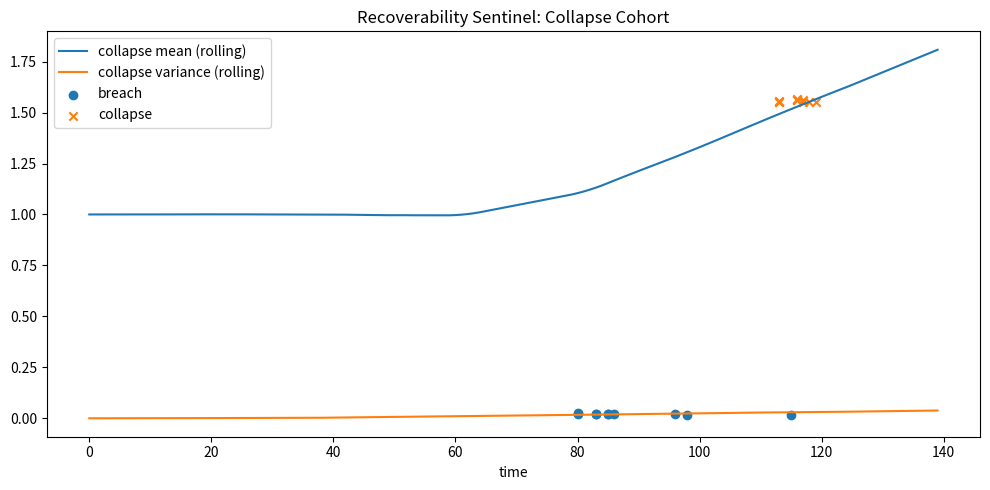
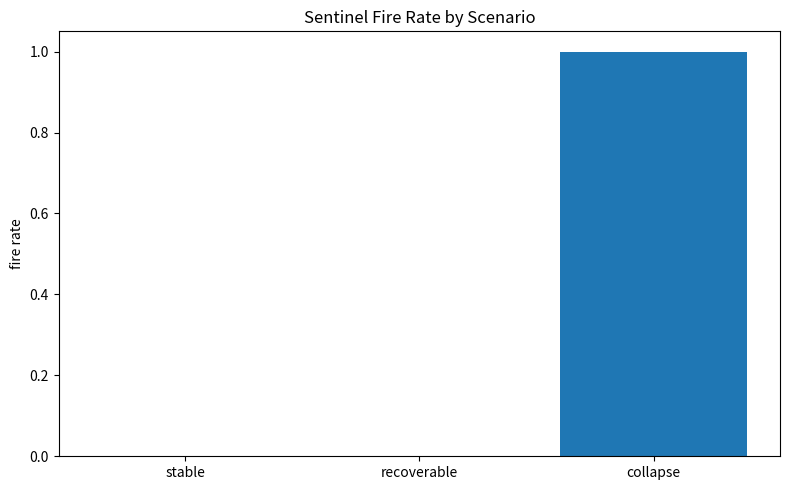

Generate these figures, in order, with matplotlib:
import math
import numpy as np
import pandas as pd
import matplotlib.pyplot as plt

# ----------------------------
# CONFIG
# ----------------------------
N_SEEDS = 40
N_STEPS = 140
N_NODES = 60

VAR_THRESHOLD = 0.018
DRIFT_THRESHOLD = 0.0015
PERSIST_STEPS = 4
COLLAPSE_MEAN = 1.55
RECOVERY_WINDOW = 8

np.random.seed(7)

# ----------------------------
# SCENARIOS
# ----------------------------
# stable: should not trigger
# recoverable: noisy + stressed, but recovers
# collapse: sustained deterioration, should trigger with lead time
SCENARIOS = [
    ("stable", 0.45),
    ("recoverable", 0.30),
    ("collapse", 0.25),
]

# ----------------------------
# HELPERS
# ----------------------------
def rolling_mean(values, w):
    out = []
    for i in range(len(values)):
        lo = max(0, i - w + 1)
        out.append(float(np.mean(values[lo:i+1])))
    return np.array(out)

def simulate(seed, scenario):
    rng = np.random.default_rng(seed)

    x = np.ones(N_NODES)
    rows = []

    breach_step = None
    drift_step = None
    collapse_step = None

    persist_count = 0
    drift_count = 0
    sentinel_fired = False

    mean_hist = []
    var_hist = []

    for t in range(N_STEPS):
        # Base dynamics
        base_noise = rng.normal(0.0, 0.008, size=N_NODES)

        if scenario == "stable":
            shock = 0.0
            drift = 0.0
            if 35 <= t <= 45:
                base_noise += rng.normal(0.0, 0.010, size=N_NODES)

        elif scenario == "recoverable":
            shock = 0.0
            drift = 0.0
            if 35 <= t <= 55:
                base_noise += rng.normal(0.0, 0.020, size=N_NODES)
            if 56 <= t <= 80:
                # pull back toward baseline
                x += -0.010 * (x - 1.0)

        elif scenario == "collapse":
            shock = 0.0
            drift = 0.0
            if t >= 35:
                base_noise += rng.normal(0.0, 0.018, size=N_NODES)
            if t >= 60:
                drift = 0.006
            if t >= 80:
                drift = 0.012

        x = x + base_noise + shock + drift

        mean = float(np.mean(x))
        var = float(np.var(x))

        mean_hist.append(mean)
        var_hist.append(var)

        mean_rm = rolling_mean(mean_hist, 6)[-1]
        var_rm = rolling_mean(var_hist, 6)[-1]

        # local slope estimates
        if len(mean_hist) >= 6:
            mean_slope = mean_rm - rolling_mean(mean_hist[:-1], 6)[-1]
            var_slope = var_rm - rolling_mean(var_hist[:-1], 6)[-1]
        else:
            mean_slope = 0.0
            var_slope = 0.0

        # persistence on variance
        if var_rm > VAR_THRESHOLD:
            persist_count += 1
        else:
            persist_count = max(0, persist_count - 1)

        persistent_variance = persist_count >= PERSIST_STEPS

        # drift confirmation on mean
        if mean_slope > DRIFT_THRESHOLD:
            drift_count += 1
        else:
            drift_count = max(0, drift_count - 1)

        drift_confirmed = drift_count >= PERSIST_STEPS

        if breach_step is None and persistent_variance:
            breach_step = t

        if drift_step is None and drift_confirmed:
            drift_step = t

        # sentinel fires only when both are present
        if not sentinel_fired and persistent_variance and drift_confirmed:
            sentinel_fired = True

        if scenario == "collapse" and collapse_step is None and mean >= COLLAPSE_MEAN:
            collapse_step = t

        rows.append({
            "seed": seed,
            "scenario": scenario,
            "t": t,
            "mean": mean,
            "var": var,
            "mean_rm": mean_rm,
            "var_rm": var_rm,
            "mean_slope": mean_slope,
            "var_slope": var_slope,
            "persistent_variance": int(persistent_variance),
            "drift_confirmed": int(drift_confirmed),
            "breach": int(breach_step == t) if breach_step is not None else 0,
            "drift_mark": int(drift_step == t) if drift_step is not None else 0,
            "collapse": int(collapse_step == t) if collapse_step is not None else 0,
            "sentinel_fired": int(sentinel_fired),
        })

    return rows, breach_step, drift_step, collapse_step, sentinel_fired

# ----------------------------
# RUN ALL
# ----------------------------
all_rows = []
summary_rows = []

seed_counter = 0
for scenario, frac in SCENARIOS:
    count = int(round(N_SEEDS * frac))
    for _ in range(count):
        rows, breach_step, drift_step, collapse_step, fired = simulate(seed_counter, scenario)
        all_rows.extend(rows)

        predicted_positive = bool(fired)
        actual_positive = scenario == "collapse"

        lead_time = None
        if breach_step is not None and collapse_step is not None:
            lead_time = collapse_step - breach_step

        summary_rows.append({
            "seed": seed_counter,
            "scenario": scenario,
            "predicted_positive": int(predicted_positive),
            "actual_positive": int(actual_positive),
            "breach_step": breach_step if breach_step is not None else -1,
            "drift_step": drift_step if drift_step is not None else -1,
            "collapse_step": collapse_step if collapse_step is not None else -1,
            "lead_time": lead_time if lead_time is not None else np.nan,
        })
        seed_counter += 1

df = pd.DataFrame(all_rows)
summary = pd.DataFrame(summary_rows)

# ----------------------------
# METRICS
# ----------------------------
tp = int(((summary["predicted_positive"] == 1) & (summary["actual_positive"] == 1)).sum())
tn = int(((summary["predicted_positive"] == 0) & (summary["actual_positive"] == 0)).sum())
fp = int(((summary["predicted_positive"] == 1) & (summary["actual_positive"] == 0)).sum())
fn = int(((summary["predicted_positive"] == 0) & (summary["actual_positive"] == 1)).sum())

tpr = tp / (tp + fn) if (tp + fn) else float("nan")
fpr = fp / (fp + tn) if (fp + tn) else float("nan")
precision = tp / (tp + fp) if (tp + fp) else float("nan")

lead_times = summary.loc[summary["actual_positive"] == 1, "lead_time"].dropna()
lead_mean = float(lead_times.mean()) if len(lead_times) else float("nan")
lead_std = float(lead_times.std(ddof=0)) if len(lead_times) else float("nan")

# ----------------------------
# SAVE CSVs
# ----------------------------
df.to_csv("timeseries.csv", index=False)
summary.to_csv("seed_summary.csv", index=False)

with open("metrics.txt", "w", encoding="utf-8") as f:
    f.write(f"TP={tp}\n")
    f.write(f"TN={tn}\n")
    f.write(f"FP={fp}\n")
    f.write(f"FN={fn}\n")
    f.write(f"TPR={tpr:.4f}\n")
    f.write(f"FPR={fpr:.4f}\n")
    f.write(f"Precision={precision:.4f}\n")
    f.write(f"LeadMean={lead_mean:.4f}\n")
    f.write(f"LeadStd={lead_std:.4f}\n")

# ----------------------------
# AGG CHART
# ----------------------------
collapse_df = df[df["scenario"] == "collapse"].copy()
agg = collapse_df.groupby("t", as_index=False).mean(numeric_only=True)

plt.figure(figsize=(10, 5))
plt.plot(agg["t"], agg["mean_rm"], label="collapse mean (rolling)")
plt.plot(agg["t"], agg["var_rm"], label="collapse variance (rolling)")

breach_pts = collapse_df[collapse_df["breach"] == 1]
collapse_pts = collapse_df[collapse_df["collapse"] == 1]

if not breach_pts.empty:
    plt.scatter(breach_pts["t"], breach_pts["var"], label="breach", marker="o")

if not collapse_pts.empty:
    plt.scatter(collapse_pts["t"], collapse_pts["mean"], label="collapse", marker="x")

plt.title("Recoverability Sentinel: Collapse Cohort")
plt.xlabel("time")
plt.legend()
plt.tight_layout()
plt.savefig("collapse_chart.png", dpi=160)
plt.close()

# ----------------------------
# SCENARIO RATE BAR CHART
# ----------------------------
rate_rows = []
for scenario in summary["scenario"].unique():
    s = summary[summary["scenario"] == scenario]
    rate_rows.append({
        "scenario": scenario,
        "fire_rate": float(s["predicted_positive"].mean())
    })
rates = pd.DataFrame(rate_rows)

plt.figure(figsize=(8, 5))
plt.bar(rates["scenario"], rates["fire_rate"])
plt.title("Sentinel Fire Rate by Scenario")
plt.ylabel("fire rate")
plt.tight_layout()
plt.savefig("fire_rate_chart.png", dpi=160)
plt.close()

# ----------------------------
# CONSOLE OUTPUT
# ----------------------------
print("Saved: timeseries.csv")
print("Saved: seed_summary.csv")
print("Saved: metrics.txt")
print("Saved: collapse_chart.png")
print("Saved: fire_rate_chart.png")
print()
print(f"TP={tp} TN={tn} FP={fp} FN={fn}")
print(f"TPR={tpr:.4f}")
print(f"FPR={fpr:.4f}")
print(f"Precision={precision:.4f}")
print(f"LeadMean={lead_mean:.4f}")
print(f"LeadStd={lead_std:.4f}")
